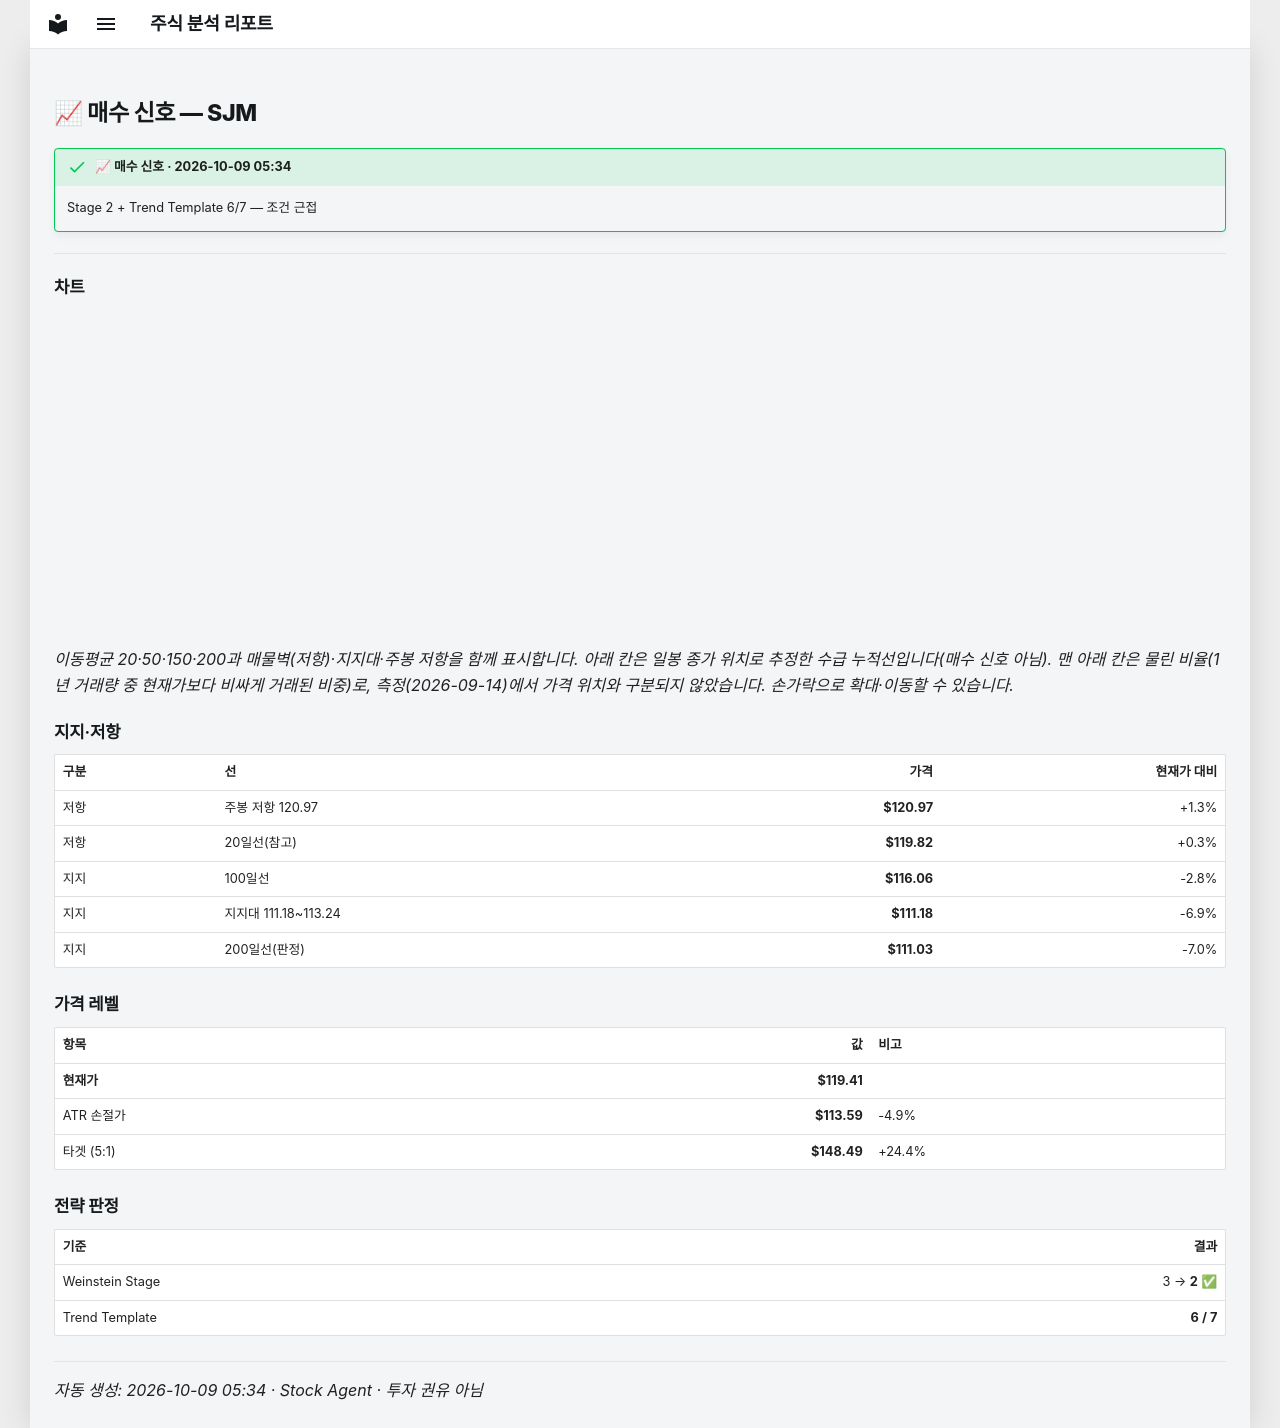

repository: soloandco/stock-reports · page: alerts/20261009-sjm-buy_watch/index.html · generator: mkdocs

---
title: "📈 매수 신호 — SJM"
ticker: SJM
alert: "📈 매수 신호"
created: 2026-10-09
comments: true
---

# 📈 매수 신호 — SJM

!!! success "📈 매수 신호 · 2026-10-09 05:34"
    Stage 2 + Trend Template 6/7 — 조건 근접

---

## 차트

<div class="stock-chart" data-src="../charts/20261009-sjm-buy_watch.json"></div>

_이동평균 20·50·150·200과 매물벽(저항)·지지대·주봉 저항을 함께 표시합니다. 아래 칸은 일봉 종가 위치로 추정한 수급 누적선입니다(매수 신호 아님). 맨 아래 칸은 물린 비율(1년 거래량 중 현재가보다 비싸게 거래된 비중)로, 측정(2026-09-14)에서 가격 위치와 구분되지 않았습니다. 손가락으로 확대·이동할 수 있습니다._

## 지지·저항

| 구분 | 선 | 가격 | 현재가 대비 |
|:-----|:---|-----:|-----------:|
| 저항 | 주봉 저항 120.97 | **$120.97** | +1.3% |
| 저항 | 20일선(참고) | **$119.82** | +0.3% |
| 지지 | 100일선 | **$116.06** | -2.8% |
| 지지 | 지지대 111.18~113.24 | **$111.18** | -6.9% |
| 지지 | 200일선(판정) | **$111.03** | -7.0% |

## 가격 레벨

| 항목 | 값 | 비고 |
|:-----|---:|:-----|
| **현재가** | **$119.41** | |
| ATR 손절가 | **$113.59** | -4.9% |
| 타겟 (5:1) | **$148.49** | +24.4% |

## 전략 판정

| 기준 | 결과 |
|:-----|-----:|
| Weinstein Stage | 3 → **2** ✅ |
| Trend Template | **6 / 7** |

---
_자동 생성: 2026-10-09 05:34 · Stock Agent · 투자 권유 아님_
